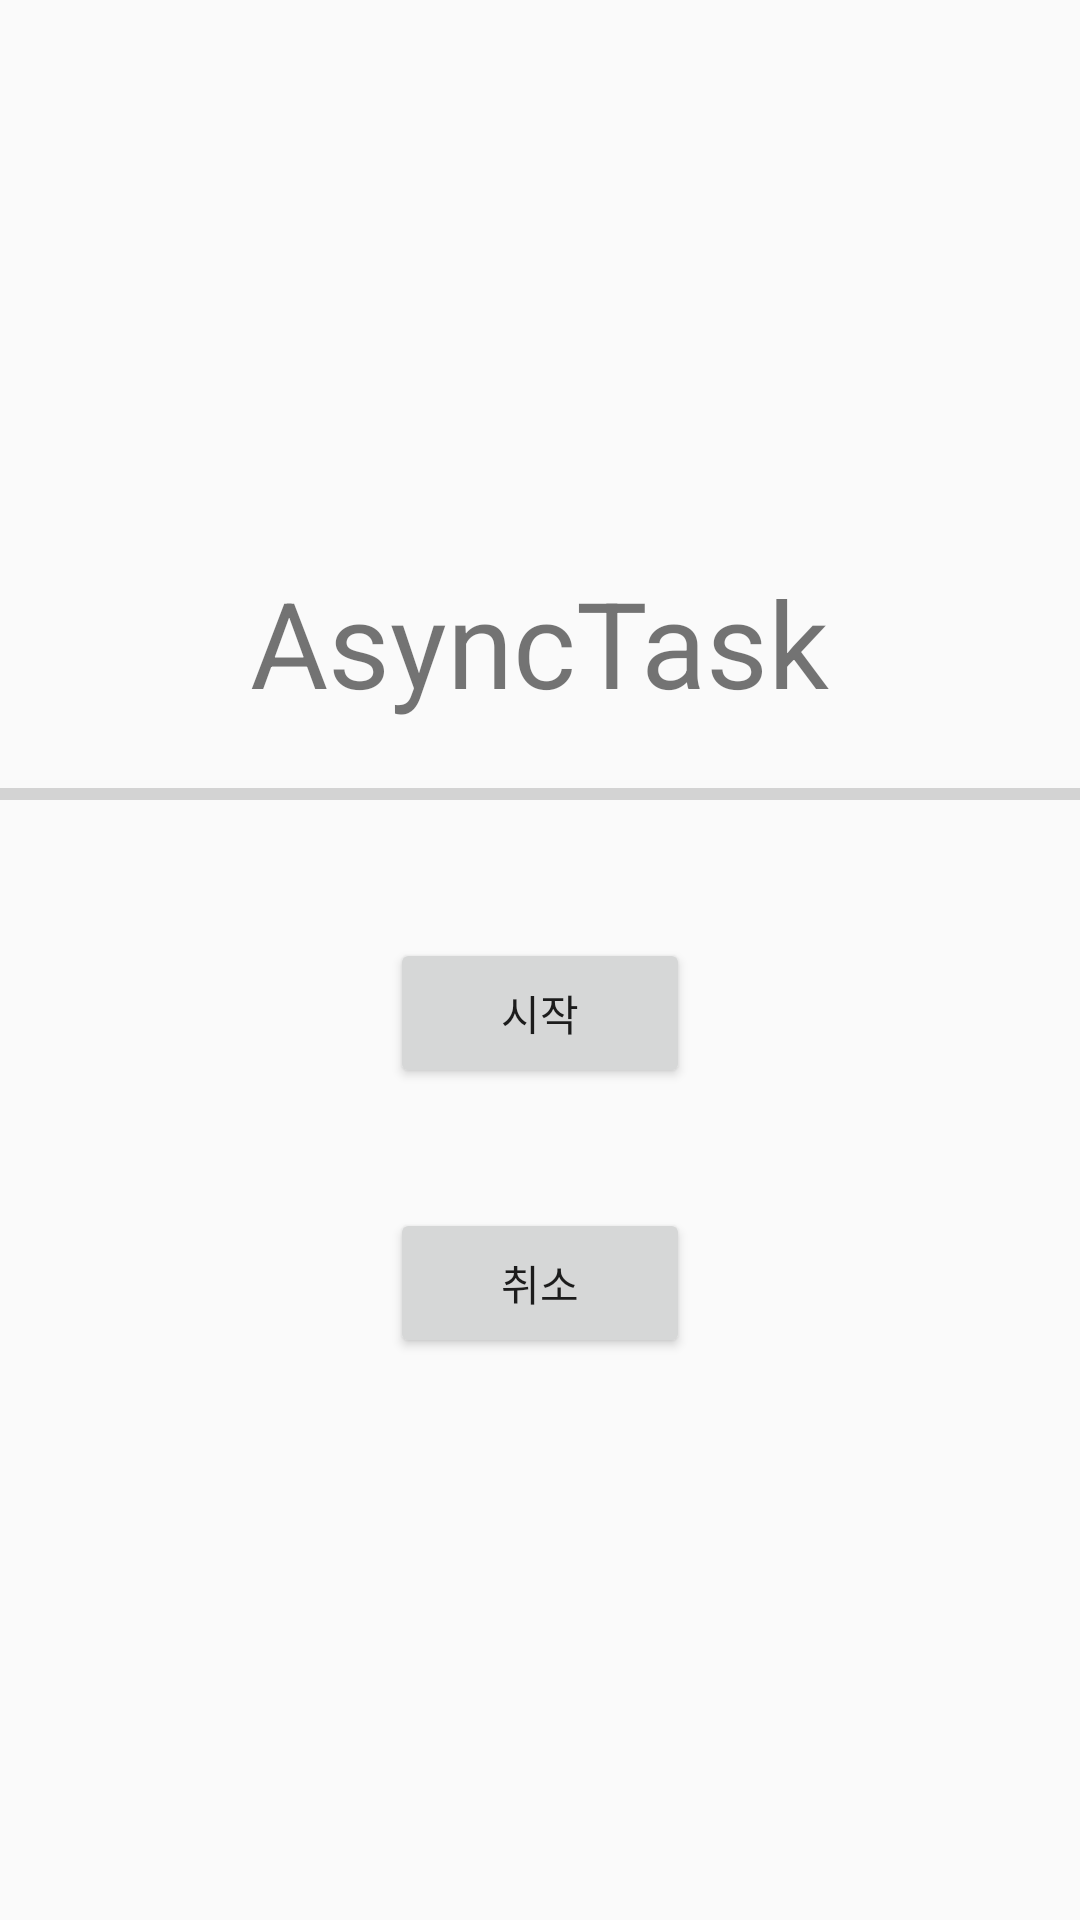

Here is an Android app screen rendered from its layout file. Give the layout XML and the strings, colors and styles it references.
<!-- AndroidManifest.xml: application theme AppTheme -->
<!-- res/layout/activity_async.xml -->
<?xml version="1.0" encoding="utf-8"?>
<LinearLayout xmlns:android="http://schemas.android.com/apk/res/android"
    xmlns:tools="http://schemas.android.com/tools"
    android:layout_width="match_parent"
    android:layout_height="match_parent"
    android:orientation="vertical"
    tools:context=".AsyncActivity"
    android:gravity="center">

    <TextView
        android:id="@+id/comment"
        android:layout_width="wrap_content"
        android:layout_height="wrap_content"
        android:text="AsyncTask"
        android:textSize="40dp" />

    <ProgressBar
        android:id="@+id/progressBar"
        style="?android:attr/progressBarStyleHorizontal"
        android:layout_width="match_parent"
        android:layout_height="wrap_content"
        android:layout_marginTop="16dp"
        android:max="100" />

    <Button
        android:id="@+id/startButton"
        android:layout_width="100dp"
        android:layout_height="50dp"
        android:layout_marginTop="40dp"
        android:text="시작" />

    <Button
        android:id="@+id/cancelButton"
        android:layout_width="100dp"
        android:layout_height="50dp"
        android:layout_marginTop="40dp"
        android:text="취소" />

</LinearLayout>
<!-- resources referenced by this layout -->
<resources>
  <style name="AppTheme" parent="Theme.AppCompat.Light.DarkActionBar">
          
          <item name="colorPrimary">@color/colorPrimary</item>
          <item name="colorPrimaryDark">@color/colorPrimaryDark</item>
          <item name="colorAccent">@color/colorAccent</item>
      </style>
  <color name="colorPrimary">#6200EE</color>
  <color name="colorPrimaryDark">#3700B3</color>
  <color name="colorAccent">#03DAC5</color>
</resources>
